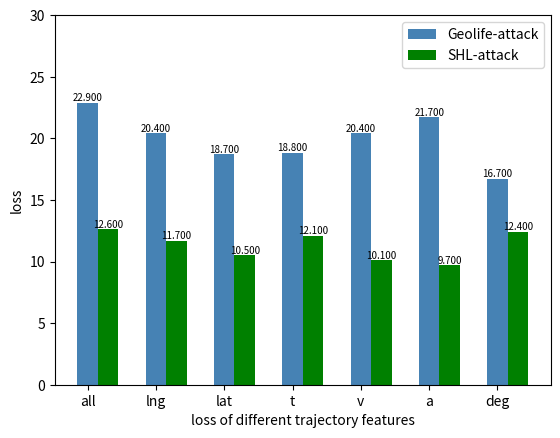

Source code (Python):
import numpy as np
import pandas as pd
import matplotlib.pyplot as plt
import matplotlib as mpl

'''
position = ['Epoch0', 'Epoch1', 'Epoch2', 'Epoch3', 'Epoch4']
data = [0.27162, 0.23373, 0.2322, 0.23192, 0.2314]
plt.bar(x=position, height=data)
plt.xlabel("epoch")
plt.ylabel("avg train_loss")
plt.show()
'''

name_list = ["all", "lng", "lat", "t", "v", "a","deg"]
num_list = [22.9, 20.4, 18.7, 18.8, 20.4, 21.7,16.7]
num_list1 = [12.6, 11.7, 10.5, 12.1, 10.1, 9.7,12.4]
x = list(range(len(num_list)))
width = 0.3;  # 柱子的宽度
index = np.arange(len(name_list));
plt.bar(index, num_list, width, color='steelblue', tick_label=name_list, label='Geolife-attack')
plt.bar(index + width, num_list1, width, color='green',  label='SHL-attack')
# plt.legend(['avg train_loss', 'avg test_loss'], labelspacing=1)

for a, b in zip(index, num_list):  # 柱子上的数字显示
    plt.text(a, b, '%.3f' % b, ha='center', va='bottom', fontsize=7);
for a, b in zip(index + width, num_list1):
    plt.text(a, b, '%.3f' % b, ha='center', va='bottom', fontsize=7);
axes = plt.gca()
axes.set_ylim([0, 30])
plt.xlabel('loss of different trajectory features')
plt.ylabel("loss")
plt.legend()

plt.show()


